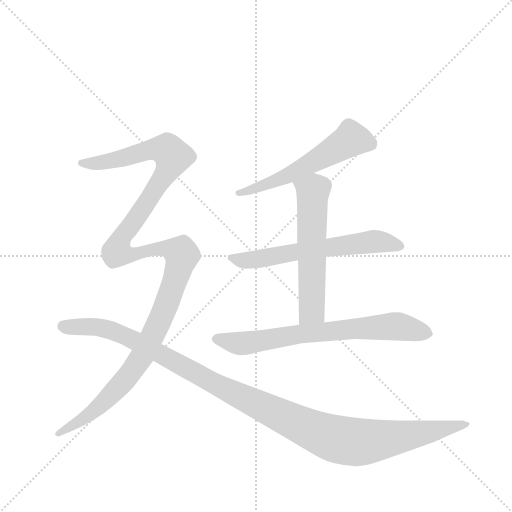
t = 0.00 s
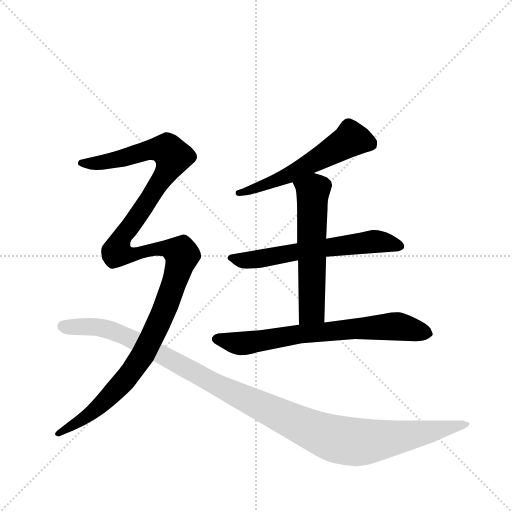
t = 4.87 s
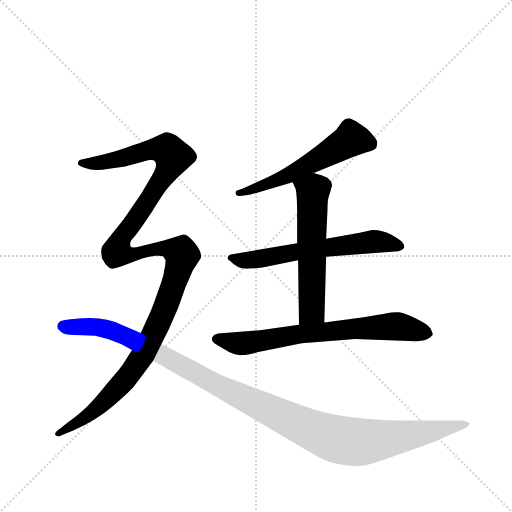
t = 5.07 s
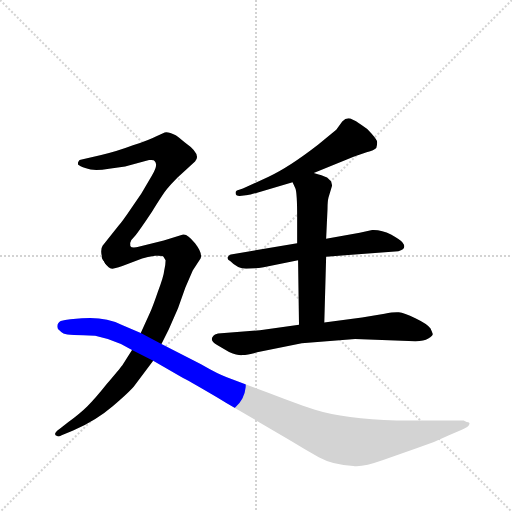
t = 5.27 s
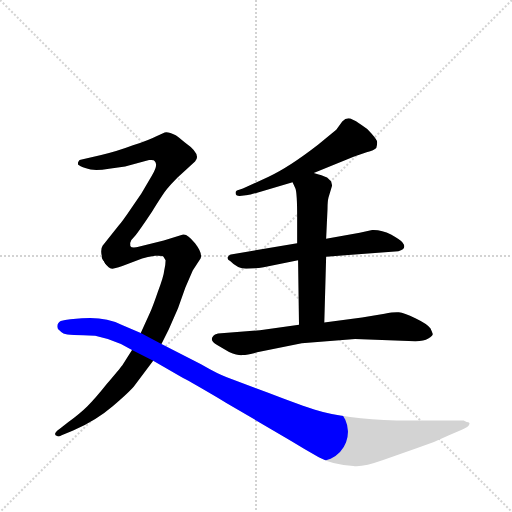
t = 5.47 s
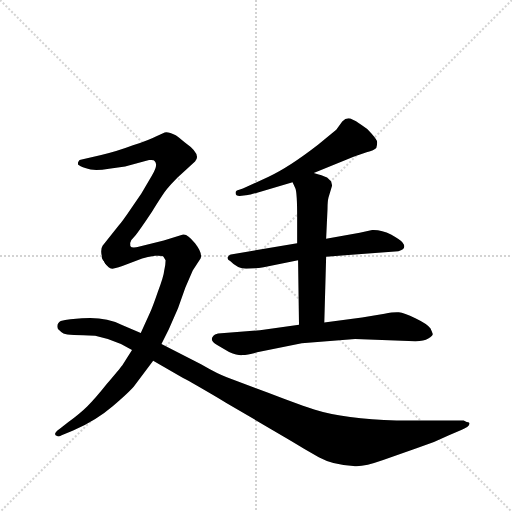
t = 6.09 s

The animated SVG that drew these frames (rendered in a browser with its animation timeline set to each time). Animation: 7 CSS @keyframes rules; one cycle of 6.09 s.

<svg version="1.1" viewBox="0 0 1024 1024" xmlns="http://www.w3.org/2000/svg">
  <g stroke="lightgray" stroke-dasharray="1,1" stroke-width="1" transform="scale(4, 4)">
    <line x1="0" y1="0" x2="256" y2="256"></line>
    <line x1="256" y1="0" x2="0" y2="256"></line>
    <line x1="128" y1="0" x2="128" y2="256"></line>
    <line x1="0" y1="128" x2="256" y2="128"></line>
  </g>
  <g transform="scale(0.92, -0.92) translate(60, -900)">
    <style type="text/css">
      
        @keyframes keyframes0 {
          from {
            stroke: blue;
            stroke-dashoffset: 573;
            stroke-width: 128;
          }
          65% {
            animation-timing-function: step-end;
            stroke: blue;
            stroke-dashoffset: 0;
            stroke-width: 128;
          }
          to {
            stroke: black;
            stroke-width: 1024;
          }
        }
        #make-me-a-hanzi-animation-0 {
          animation: keyframes0 0.71630859375s both;
          animation-delay: 0s;
          animation-timing-function: linear;
        }
      
        @keyframes keyframes1 {
          from {
            stroke: blue;
            stroke-dashoffset: 626;
            stroke-width: 128;
          }
          67% {
            animation-timing-function: step-end;
            stroke: blue;
            stroke-dashoffset: 0;
            stroke-width: 128;
          }
          to {
            stroke: black;
            stroke-width: 1024;
          }
        }
        #make-me-a-hanzi-animation-1 {
          animation: keyframes1 0.7594401041666666s both;
          animation-delay: 0.71630859375s;
          animation-timing-function: linear;
        }
      
        @keyframes keyframes2 {
          from {
            stroke: blue;
            stroke-dashoffset: 584;
            stroke-width: 128;
          }
          66% {
            animation-timing-function: step-end;
            stroke: blue;
            stroke-dashoffset: 0;
            stroke-width: 128;
          }
          to {
            stroke: black;
            stroke-width: 1024;
          }
        }
        #make-me-a-hanzi-animation-2 {
          animation: keyframes2 0.7252604166666666s both;
          animation-delay: 1.4757486979166665s;
          animation-timing-function: linear;
        }
      
        @keyframes keyframes3 {
          from {
            stroke: blue;
            stroke-dashoffset: 717;
            stroke-width: 128;
          }
          70% {
            animation-timing-function: step-end;
            stroke: blue;
            stroke-dashoffset: 0;
            stroke-width: 128;
          }
          to {
            stroke: black;
            stroke-width: 1024;
          }
        }
        #make-me-a-hanzi-animation-3 {
          animation: keyframes3 0.83349609375s both;
          animation-delay: 2.201009114583333s;
          animation-timing-function: linear;
        }
      
        @keyframes keyframes4 {
          from {
            stroke: blue;
            stroke-dashoffset: 733;
            stroke-width: 128;
          }
          70% {
            animation-timing-function: step-end;
            stroke: blue;
            stroke-dashoffset: 0;
            stroke-width: 128;
          }
          to {
            stroke: black;
            stroke-width: 1024;
          }
        }
        #make-me-a-hanzi-animation-4 {
          animation: keyframes4 0.8465169270833334s both;
          animation-delay: 3.034505208333333s;
          animation-timing-function: linear;
        }
      
        @keyframes keyframes5 {
          from {
            stroke: blue;
            stroke-dashoffset: 910;
            stroke-width: 128;
          }
          75% {
            animation-timing-function: step-end;
            stroke: blue;
            stroke-dashoffset: 0;
            stroke-width: 128;
          }
          to {
            stroke: black;
            stroke-width: 1024;
          }
        }
        #make-me-a-hanzi-animation-5 {
          animation: keyframes5 0.9905598958333334s both;
          animation-delay: 3.8810221354166665s;
          animation-timing-function: linear;
        }
      
        @keyframes keyframes6 {
          from {
            stroke: blue;
            stroke-dashoffset: 1191;
            stroke-width: 128;
          }
          79% {
            animation-timing-function: step-end;
            stroke: blue;
            stroke-dashoffset: 0;
            stroke-width: 128;
          }
          to {
            stroke: black;
            stroke-width: 1024;
          }
        }
        #make-me-a-hanzi-animation-6 {
          animation: keyframes6 1.21923828125s both;
          animation-delay: 4.87158203125s;
          animation-timing-function: linear;
        }
      
    </style>
    
      <path d="M 461 474 L 479 476 Q 482 476 499 481 L 576 504 L 622 524 L 710 560 L 737 569 Q 754 573 758 578 Q 760 586 760 591 Q 760 595 748 609 Q 737 622 726 628 Q 712 638 706 640 Q 695 647 684 636 L 671 618 L 632 586 Q 569 537 524 516 L 468 490 L 455 486 Q 452 484 452 481 Q 452 474 461 474 Z" fill="lightgray"></path>
    
      <path d="M 586 371 L 442 347 Q 437 346 435 341 Q 433 336 441 332 Q 456 316 475 316 Q 495 316 513 319 L 588 334 L 649 342 L 806 354 Q 826 359 815 373 Q 811 378 790 390 Q 769 401 749 400 L 722 394 L 649 381 L 586 371 Z" fill="lightgray"></path>
    
      <path d="M 576 504 L 582 491 Q 586 482 586 428 L 586 371 L 588 334 L 590 194 C 590 164 644 169 645 199 L 649 342 L 649 381 L 652 446 Q 652 462 654 470 L 662 497 L 660 505 Q 659 507 651 514 Q 641 519 622 524 C 593 532 563 531 576 504 Z" fill="lightgray"></path>
    
      <path d="M 590 194 L 505 182 L 414 175 Q 406 173 404 170 Q 394 160 412 150 L 438 135 Q 457 127 467 128 Q 478 128 499 134 L 596 154 L 712 163 L 843 158 Q 862 158 871 164 Q 881 170 881 174 L 876 186 Q 868 196 843 208 Q 818 220 807 221 Q 797 222 776 218 L 727 210 L 645 199 L 590 194 Z" fill="lightgray"></path>
    
      <path d="M 224 364 Q 223 365 223 372 Q 224 378 230 383 Q 236 388 270 439 Q 294 478 303 489 Q 312 500 326 514 L 364 549 Q 379 564 342 590 Q 327 603 322 606 Q 306 614 298 612 L 280 604 Q 267 597 229 584 Q 192 570 160 563 L 113 552 L 110 548 Q 109 544 110 542 Q 112 540 127 534 Q 143 527 177 533 L 212 538 L 264 552 Q 275 553 276 550 Q 285 542 270 518 L 247 479 L 225 447 Q 204 416 198 410 L 163 366 Q 160 362 160 353 Q 160 344 166 332 C 176 304 220 334 224 364 Z" fill="lightgray"></path>
    
      <path d="M 291 152 L 307 184 L 327 230 L 343 275 L 359 312 L 376 338 Q 381 349 364 371 Q 347 392 338 390 L 296 377 L 239 363 Q 237 362 231 362 Q 225 362 224 364 C 194 363 146 354 166 332 Q 175 316 184 316 Q 188 316 206 322 L 249 338 Q 260 342 277 344 Q 295 345 296 341 L 300 334 Q 300 324 297 312 Q 296 300 283 265 Q 271 230 266 220 L 246 176 L 227 139 L 206 106 Q 200 98 172 65 Q 145 31 130 17 Q 115 2 88 -18 L 70 -32 Q 53 -44 64 -48 Q 67 -50 74 -46 L 99 -36 Q 149 -14 185 17 Q 221 48 231 60 L 273 116 L 291 152 Z" fill="lightgray"></path>
    
      <path d="M 948 -14 L 802 -14 Q 690 -11 623 10 Q 601 16 523 46 L 433 80 Q 415 86 377 108 L 291 152 L 246 176 L 204 194 Q 169 212 118 208 L 93 206 Q 81 205 72 202 Q 62 196 66 185 Q 73 178 78 175 Q 84 172 101 172 Q 119 172 147 170 Q 177 164 203 152 L 227 139 L 273 116 L 338 78 Q 356 69 432 24 L 572 -58 Q 603 -77 633 -94 Q 664 -111 708 -113 Q 728 -116 773 -100 L 844 -75 Q 882 -63 916 -46 L 944 -34 Q 959 -28 960 -23 Q 962 -19 958 -18 Q 956 -18 948 -14 Z" fill="lightgray"></path>
    
    
      <clipPath id="make-me-a-hanzi-clip-0">
        <path d="M 461 474 L 479 476 Q 482 476 499 481 L 576 504 L 622 524 L 710 560 L 737 569 Q 754 573 758 578 Q 760 586 760 591 Q 760 595 748 609 Q 737 622 726 628 Q 712 638 706 640 Q 695 647 684 636 L 671 618 L 632 586 Q 569 537 524 516 L 468 490 L 455 486 Q 452 484 452 481 Q 452 474 461 474 Z"></path>
      </clipPath>
      <path clip-path="url(#make-me-a-hanzi-clip-0)" d="M 747 586 L 703 597 L 553 512 L 459 480" fill="none" id="make-me-a-hanzi-animation-0" stroke-dasharray="445 890" stroke-linecap="round"></path>
    
      <clipPath id="make-me-a-hanzi-clip-1">
        <path d="M 586 371 L 442 347 Q 437 346 435 341 Q 433 336 441 332 Q 456 316 475 316 Q 495 316 513 319 L 588 334 L 649 342 L 806 354 Q 826 359 815 373 Q 811 378 790 390 Q 769 401 749 400 L 722 394 L 649 381 L 586 371 Z"></path>
      </clipPath>
      <path clip-path="url(#make-me-a-hanzi-clip-1)" d="M 442 339 L 464 334 L 504 337 L 755 375 L 808 365" fill="none" id="make-me-a-hanzi-animation-1" stroke-dasharray="498 996" stroke-linecap="round"></path>
    
      <clipPath id="make-me-a-hanzi-clip-2">
        <path d="M 576 504 L 582 491 Q 586 482 586 428 L 586 371 L 588 334 L 590 194 C 590 164 644 169 645 199 L 649 342 L 649 381 L 652 446 Q 652 462 654 470 L 662 497 L 660 505 Q 659 507 651 514 Q 641 519 622 524 C 593 532 563 531 576 504 Z"></path>
      </clipPath>
      <path clip-path="url(#make-me-a-hanzi-clip-2)" d="M 585 500 L 620 481 L 618 225 L 596 202" fill="none" id="make-me-a-hanzi-animation-2" stroke-dasharray="456 912" stroke-linecap="round"></path>
    
      <clipPath id="make-me-a-hanzi-clip-3">
        <path d="M 590 194 L 505 182 L 414 175 Q 406 173 404 170 Q 394 160 412 150 L 438 135 Q 457 127 467 128 Q 478 128 499 134 L 596 154 L 712 163 L 843 158 Q 862 158 871 164 Q 881 170 881 174 L 876 186 Q 868 196 843 208 Q 818 220 807 221 Q 797 222 776 218 L 727 210 L 645 199 L 590 194 Z"></path>
      </clipPath>
      <path clip-path="url(#make-me-a-hanzi-clip-3)" d="M 413 162 L 463 153 L 599 175 L 801 191 L 869 176" fill="none" id="make-me-a-hanzi-animation-3" stroke-dasharray="589 1178" stroke-linecap="round"></path>
    
      <clipPath id="make-me-a-hanzi-clip-4">
        <path d="M 224 364 Q 223 365 223 372 Q 224 378 230 383 Q 236 388 270 439 Q 294 478 303 489 Q 312 500 326 514 L 364 549 Q 379 564 342 590 Q 327 603 322 606 Q 306 614 298 612 L 280 604 Q 267 597 229 584 Q 192 570 160 563 L 113 552 L 110 548 Q 109 544 110 542 Q 112 540 127 534 Q 143 527 177 533 L 212 538 L 264 552 Q 275 553 276 550 Q 285 542 270 518 L 247 479 L 225 447 Q 204 416 198 410 L 163 366 Q 160 362 160 353 Q 160 344 166 332 C 176 304 220 334 224 364 Z"></path>
      </clipPath>
      <path clip-path="url(#make-me-a-hanzi-clip-4)" d="M 115 545 L 154 545 L 261 574 L 288 576 L 304 574 L 316 559 L 303 527 L 259 458 L 169 340" fill="none" id="make-me-a-hanzi-animation-4" stroke-dasharray="605 1210" stroke-linecap="round"></path>
    
      <clipPath id="make-me-a-hanzi-clip-5">
        <path d="M 291 152 L 307 184 L 327 230 L 343 275 L 359 312 L 376 338 Q 381 349 364 371 Q 347 392 338 390 L 296 377 L 239 363 Q 237 362 231 362 Q 225 362 224 364 C 194 363 146 354 166 332 Q 175 316 184 316 Q 188 316 206 322 L 249 338 Q 260 342 277 344 Q 295 345 296 341 L 300 334 Q 300 324 297 312 Q 296 300 283 265 Q 271 230 266 220 L 246 176 L 227 139 L 206 106 Q 200 98 172 65 Q 145 31 130 17 Q 115 2 88 -18 L 70 -32 Q 53 -44 64 -48 Q 67 -50 74 -46 L 99 -36 Q 149 -14 185 17 Q 221 48 231 60 L 273 116 L 291 152 Z"></path>
      </clipPath>
      <path clip-path="url(#make-me-a-hanzi-clip-5)" d="M 175 329 L 292 361 L 336 346 L 305 246 L 249 125 L 180 39 L 126 -7 L 68 -41" fill="none" id="make-me-a-hanzi-animation-5" stroke-dasharray="782 1564" stroke-linecap="round"></path>
    
      <clipPath id="make-me-a-hanzi-clip-6">
        <path d="M 948 -14 L 802 -14 Q 690 -11 623 10 Q 601 16 523 46 L 433 80 Q 415 86 377 108 L 291 152 L 246 176 L 204 194 Q 169 212 118 208 L 93 206 Q 81 205 72 202 Q 62 196 66 185 Q 73 178 78 175 Q 84 172 101 172 Q 119 172 147 170 Q 177 164 203 152 L 227 139 L 273 116 L 338 78 Q 356 69 432 24 L 572 -58 Q 603 -77 633 -94 Q 664 -111 708 -113 Q 728 -116 773 -100 L 844 -75 Q 882 -63 916 -46 L 944 -34 Q 959 -28 960 -23 Q 962 -19 958 -18 Q 956 -18 948 -14 Z"></path>
      </clipPath>
      <path clip-path="url(#make-me-a-hanzi-clip-6)" d="M 78 190 L 155 189 L 190 179 L 434 51 L 600 -27 L 680 -57 L 766 -57 L 954 -22" fill="none" id="make-me-a-hanzi-animation-6" stroke-dasharray="1063 2126" stroke-linecap="round"></path>
    
  </g>
</svg>
